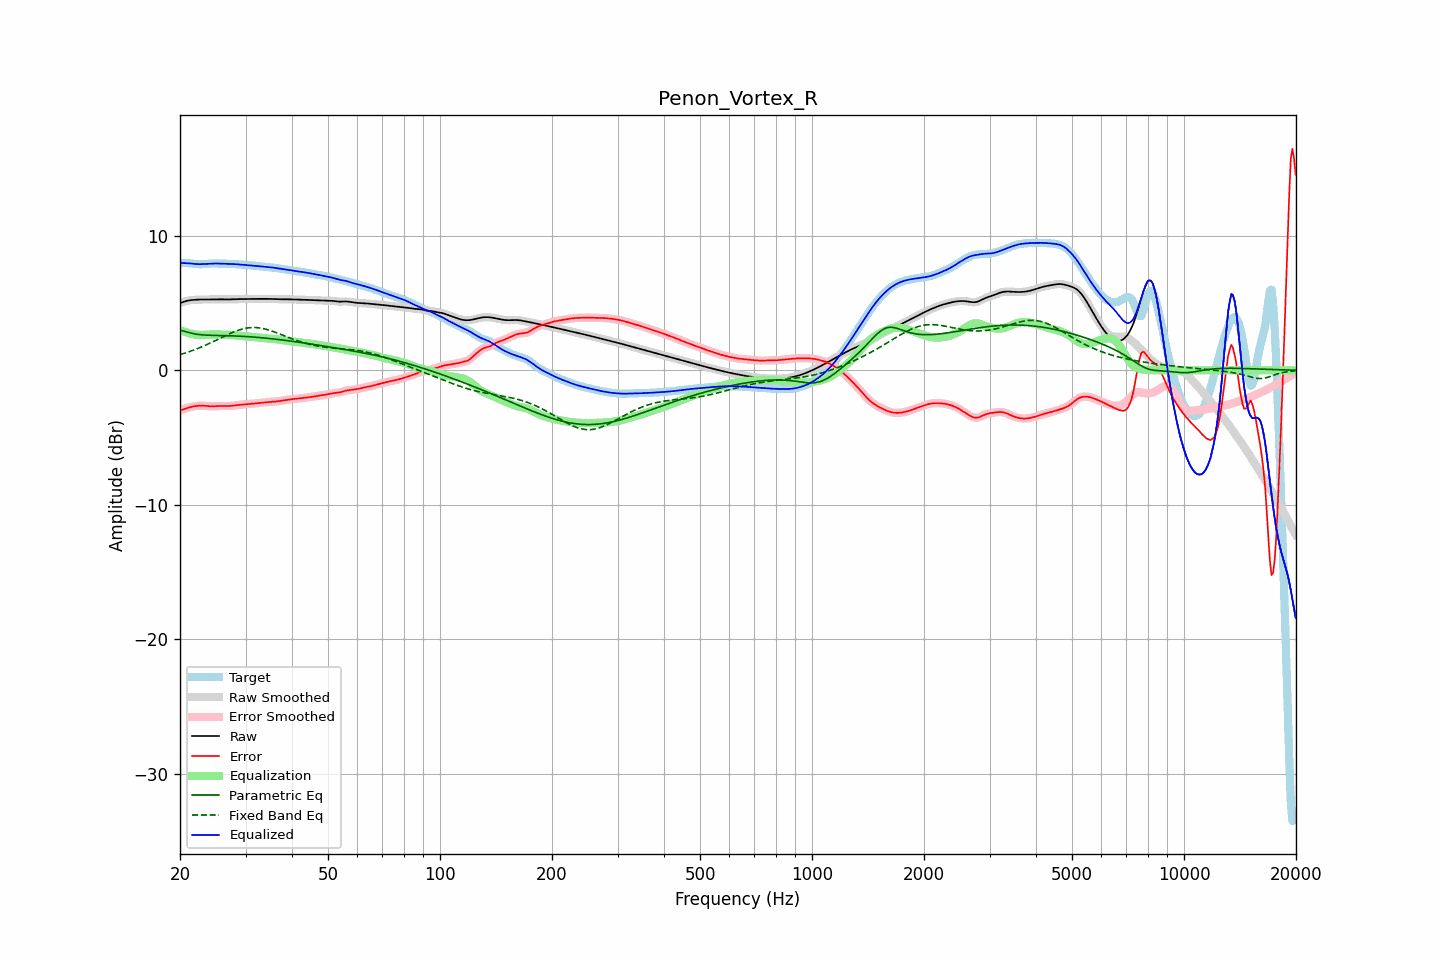

The data file committed next to this chart (first rows):
frequency, raw, error, smoothed, error_smoothed, equalization, parametric_eq, fixed_band_eq, equalized_raw, equalized_smoothed, target
20.00, 5.00, -2.98, 5.00, -2.98, 2.99, 2.96, 1.17, 7.99, 7.99, 7.99
20.20, 5.05, -2.94, 5.05, -2.94, 2.94, 2.95, 1.21, 7.99, 7.99, 7.99
20.40, 5.09, -2.90, 5.09, -2.90, 2.90, 2.93, 1.24, 7.98, 7.98, 7.99
20.61, 5.13, -2.86, 5.12, -2.86, 2.85, 2.90, 1.28, 7.98, 7.98, 7.98
20.81, 5.16, -2.82, 5.16, -2.82, 2.82, 2.87, 1.32, 7.97, 7.97, 7.98
21.02, 5.18, -2.79, 5.19, -2.79, 2.78, 2.83, 1.36, 7.97, 7.97, 7.97
21.23, 5.21, -2.75, 5.21, -2.75, 2.75, 2.79, 1.40, 7.96, 7.96, 7.96
21.44, 5.22, -2.72, 5.22, -2.72, 2.72, 2.77, 1.44, 7.94, 7.94, 7.95
21.66, 5.23, -2.70, 5.23, -2.70, 2.69, 2.74, 1.48, 7.93, 7.93, 7.93
21.87, 5.24, -2.67, 5.24, -2.67, 2.67, 2.71, 1.53, 7.92, 7.92, 7.92
22.09, 5.25, -2.65, 5.25, -2.65, 2.65, 2.69, 1.57, 7.90, 7.91, 7.90
22.31, 5.26, -2.64, 5.26, -2.64, 2.64, 2.67, 1.62, 7.90, 7.90, 7.89
22.54, 5.26, -2.63, 5.26, -2.63, 2.63, 2.66, 1.67, 7.89, 7.89, 7.89
22.76, 5.26, -2.62, 5.26, -2.62, 2.63, 2.65, 1.72, 7.90, 7.90, 7.89
22.99, 5.27, -2.63, 5.27, -2.63, 2.63, 2.64, 1.77, 7.90, 7.90, 7.89
23.22, 5.27, -2.63, 5.27, -2.63, 2.64, 2.63, 1.82, 7.90, 7.90, 7.90
23.45, 5.27, -2.65, 5.27, -2.65, 2.65, 2.62, 1.87, 7.91, 7.91, 7.91
23.69, 5.26, -2.66, 5.26, -2.66, 2.65, 2.62, 1.93, 7.92, 7.92, 7.92
23.92, 5.26, -2.67, 5.26, -2.67, 2.66, 2.61, 1.98, 7.93, 7.93, 7.93
24.16, 5.27, -2.67, 5.27, -2.67, 2.67, 2.61, 2.04, 7.93, 7.93, 7.94
24.40, 5.27, -2.68, 5.27, -2.68, 2.67, 2.60, 2.10, 7.94, 7.94, 7.95
24.65, 5.27, -2.67, 5.27, -2.67, 2.67, 2.60, 2.15, 7.94, 7.94, 7.95
24.89, 5.28, -2.67, 5.28, -2.67, 2.67, 2.60, 2.21, 7.94, 7.94, 7.94
25.14, 5.28, -2.66, 5.28, -2.66, 2.66, 2.59, 2.27, 7.94, 7.94, 7.94
25.39, 5.28, -2.65, 5.28, -2.65, 2.66, 2.59, 2.33, 7.94, 7.94, 7.94
25.65, 5.28, -2.65, 5.28, -2.65, 2.66, 2.59, 2.39, 7.94, 7.94, 7.93
25.91, 5.28, -2.65, 5.28, -2.65, 2.65, 2.58, 2.45, 7.93, 7.93, 7.93
26.16, 5.28, -2.65, 5.28, -2.65, 2.65, 2.58, 2.50, 7.93, 7.93, 7.93
26.43, 5.27, -2.65, 5.27, -2.65, 2.65, 2.58, 2.56, 7.93, 7.93, 7.93
26.69, 5.27, -2.65, 5.27, -2.65, 2.65, 2.58, 2.62, 7.92, 7.92, 7.93
26.96, 5.27, -2.65, 5.27, -2.65, 2.65, 2.57, 2.67, 7.92, 7.92, 7.93
27.23, 5.27, -2.65, 5.27, -2.65, 2.64, 2.57, 2.73, 7.92, 7.92, 7.92
27.50, 5.28, -2.64, 5.28, -2.64, 2.64, 2.56, 2.78, 7.91, 7.91, 7.92
27.77, 5.28, -2.63, 5.28, -2.63, 2.63, 2.56, 2.83, 7.91, 7.91, 7.91
28.05, 5.29, -2.61, 5.29, -2.61, 2.61, 2.56, 2.88, 7.90, 7.90, 7.90
28.33, 5.29, -2.60, 5.29, -2.60, 2.60, 2.55, 2.93, 7.89, 7.89, 7.89
28.62, 5.30, -2.58, 5.30, -2.58, 2.59, 2.55, 2.97, 7.88, 7.88, 7.88
28.90, 5.30, -2.57, 5.30, -2.57, 2.57, 2.54, 3.01, 7.87, 7.87, 7.87
29.19, 5.30, -2.56, 5.30, -2.56, 2.56, 2.53, 3.05, 7.86, 7.86, 7.86
29.48, 5.30, -2.55, 5.30, -2.55, 2.55, 2.53, 3.08, 7.85, 7.85, 7.85
29.78, 5.30, -2.54, 5.30, -2.54, 2.54, 2.52, 3.11, 7.84, 7.84, 7.84
30.08, 5.31, -2.53, 5.31, -2.53, 2.53, 2.51, 3.13, 7.83, 7.83, 7.83
30.38, 5.31, -2.52, 5.31, -2.52, 2.52, 2.51, 3.15, 7.82, 7.82, 7.83
30.68, 5.31, -2.51, 5.31, -2.51, 2.51, 2.50, 3.17, 7.82, 7.82, 7.82
30.99, 5.31, -2.49, 5.31, -2.49, 2.49, 2.49, 3.18, 7.81, 7.81, 7.81
31.30, 5.31, -2.48, 5.31, -2.48, 2.48, 2.48, 3.18, 7.80, 7.80, 7.80
31.61, 5.31, -2.47, 5.31, -2.47, 2.47, 2.47, 3.19, 7.79, 7.79, 7.79
31.93, 5.31, -2.46, 5.31, -2.46, 2.46, 2.46, 3.18, 7.77, 7.77, 7.77
32.24, 5.31, -2.45, 5.31, -2.45, 2.44, 2.45, 3.18, 7.76, 7.76, 7.76
32.57, 5.31, -2.43, 5.31, -2.43, 2.43, 2.44, 3.16, 7.75, 7.75, 7.75
32.89, 5.31, -2.42, 5.31, -2.42, 2.42, 2.43, 3.15, 7.73, 7.73, 7.73
33.22, 5.31, -2.40, 5.31, -2.41, 2.41, 2.42, 3.12, 7.72, 7.72, 7.72
33.55, 5.31, -2.39, 5.31, -2.39, 2.40, 2.41, 3.10, 7.71, 7.71, 7.71
33.89, 5.31, -2.38, 5.31, -2.38, 2.38, 2.40, 3.07, 7.70, 7.70, 7.70
34.23, 5.31, -2.37, 5.31, -2.37, 2.37, 2.39, 3.04, 7.69, 7.69, 7.69
34.57, 5.31, -2.37, 5.31, -2.36, 2.37, 2.38, 3.00, 7.68, 7.68, 7.68
34.92, 5.31, -2.36, 5.31, -2.36, 2.36, 2.36, 2.97, 7.67, 7.67, 7.67
35.27, 5.31, -2.35, 5.31, -2.35, 2.35, 2.35, 2.93, 7.65, 7.65, 7.65
35.62, 5.30, -2.34, 5.30, -2.34, 2.34, 2.34, 2.88, 7.64, 7.64, 7.64
35.97, 5.29, -2.33, 5.30, -2.33, 2.33, 2.32, 2.84, 7.62, 7.62, 7.62
... 635 more rows
